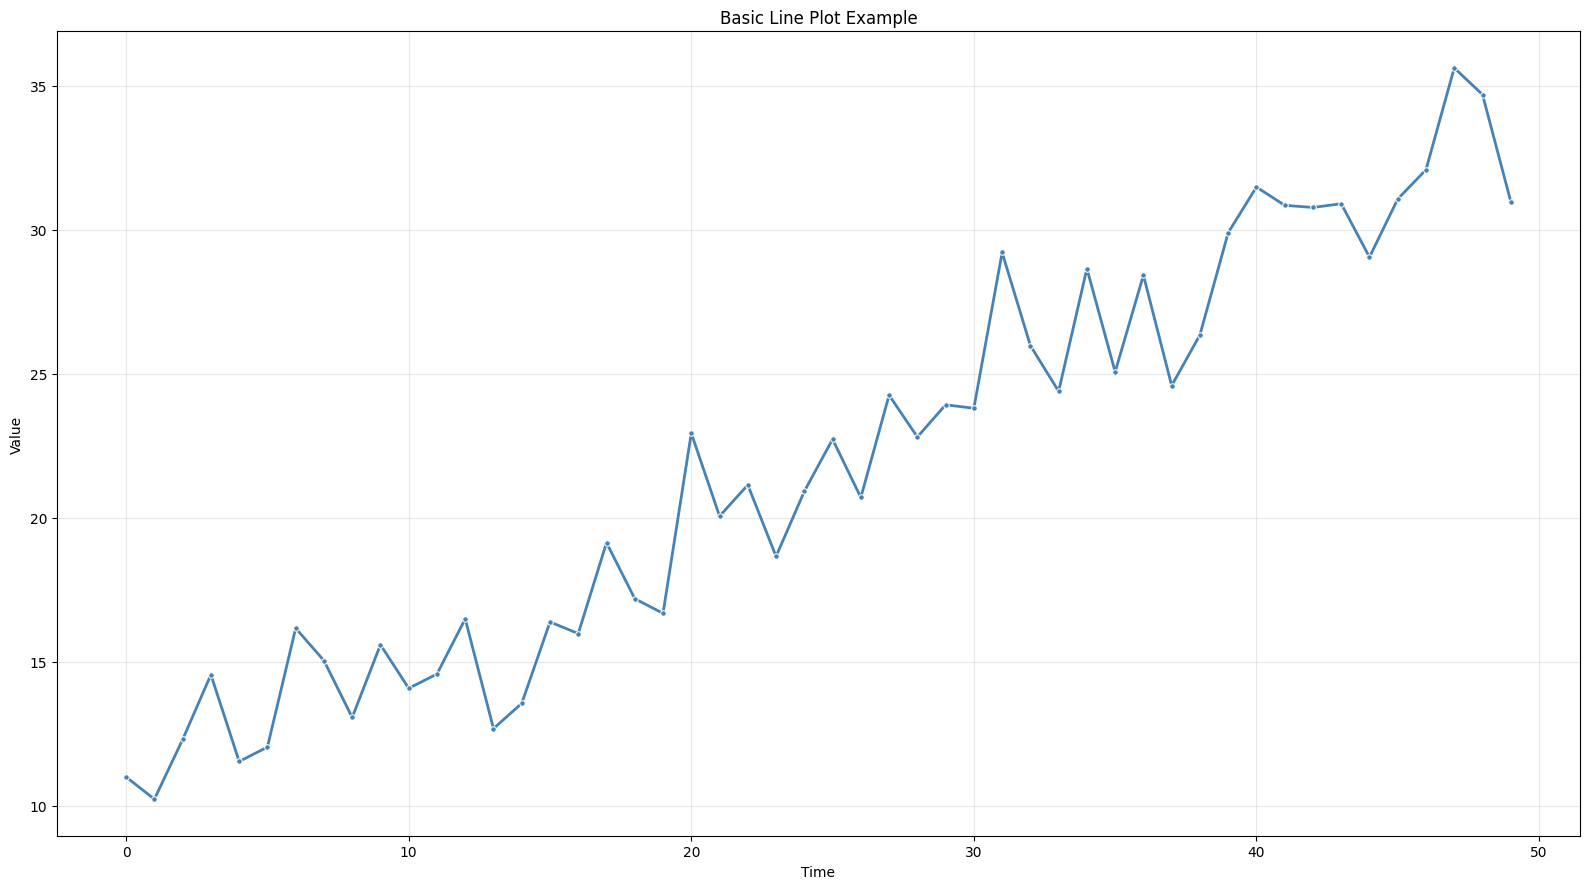

Write the Python code that produced this figure.
"""
line-basic: Basic Line Plot
Implementation for: seaborn
Variant: default
Python: 3.10+
"""

from typing import TYPE_CHECKING, Optional

import matplotlib.pyplot as plt
import numpy as np
import pandas as pd
import seaborn as sns


if TYPE_CHECKING:
    from matplotlib.figure import Figure


def create_plot(
    data: pd.DataFrame,
    x: str,
    y: str,
    figsize: tuple[float, float] = (16, 9),
    color: str = "steelblue",
    linewidth: float = 2.0,
    linestyle: str = "-",
    marker: Optional[str] = None,
    markersize: float = 6,
    alpha: float = 1.0,
    title: Optional[str] = None,
    xlabel: Optional[str] = None,
    ylabel: Optional[str] = None,
    sort_data: bool = True,
    **kwargs,
) -> "Figure":
    """
    Create a basic line plot visualizing trends over a continuous or sequential axis.

    Args:
        data: Input DataFrame with required columns
        x: Column name for x-axis values
        y: Column name for y-axis values
        figsize: Figure size as (width, height) tuple (default: (16, 9))
        color: Line color (default: "steelblue")
        linewidth: Width of the line (default: 2.0)
        linestyle: Line style, e.g., '-', '--', '-.', ':' (default: '-')
        marker: Marker style for data points (default: None)
        markersize: Size of markers (default: 6)
        alpha: Transparency level (default: 1.0)
        title: Plot title (default: None)
        xlabel: X-axis label (default: uses column name)
        ylabel: Y-axis label (default: uses column name)
        sort_data: Whether to sort data by x-axis values (default: True)
        **kwargs: Additional parameters passed to seaborn lineplot function

    Returns:
        Matplotlib Figure object

    Raises:
        ValueError: If data is empty
        KeyError: If required columns not found
        TypeError: If y column contains non-numeric data

    Example:
        >>> data = pd.DataFrame({'time': [1, 2, 3], 'value': [2, 4, 3]})
        >>> fig = create_plot(data, 'time', 'value')
    """
    # Input validation
    if data.empty:
        raise ValueError("Data cannot be empty")

    # Check required columns
    for col in [x, y]:
        if col not in data.columns:
            available = ", ".join(data.columns)
            raise KeyError(f"Column '{col}' not found. Available columns: {available}")

    # Check if y column is numeric
    if not pd.api.types.is_numeric_dtype(data[y]):
        raise TypeError(f"Column '{y}' must contain numeric data")

    # Create a copy to avoid modifying original data
    plot_data = data.copy()

    # Sort data by x-axis for proper line rendering
    if sort_data:
        plot_data = plot_data.sort_values(by=x).reset_index(drop=True)

    # Create figure
    fig, ax = plt.subplots(figsize=figsize)

    # Set seaborn style for clean appearance
    sns.set_style("whitegrid")

    # Plot data using seaborn lineplot
    sns.lineplot(
        data=plot_data,
        x=x,
        y=y,
        color=color,
        linewidth=linewidth,
        linestyle=linestyle,
        marker=marker,
        markersize=markersize,
        alpha=alpha,
        ax=ax,
        **kwargs,
    )

    # Labels and title
    ax.set_xlabel(xlabel or x)
    ax.set_ylabel(ylabel or y)

    if title:
        ax.set_title(title)

    # Apply styling - make grid subtle
    ax.grid(True, alpha=0.3)

    # Reset seaborn style to avoid affecting other plots
    sns.set_style("ticks")

    # Layout
    plt.tight_layout()

    return fig


if __name__ == "__main__":
    # Sample data for testing - time series data
    np.random.seed(42)
    n_points = 50

    # Generate time series data with trend and noise
    time = np.arange(n_points)
    values = 10 + 0.5 * time + np.random.randn(n_points) * 2

    data = pd.DataFrame({"time": time, "value": values})

    # Create plot
    fig = create_plot(
        data, "time", "value", title="Basic Line Plot Example", xlabel="Time", ylabel="Value", marker="o", markersize=4
    )

    # Save for inspection - ALWAYS use 'plot.png' as filename
    plt.savefig("plot.png", dpi=300, bbox_inches="tight")
    print("Plot saved to plot.png")
